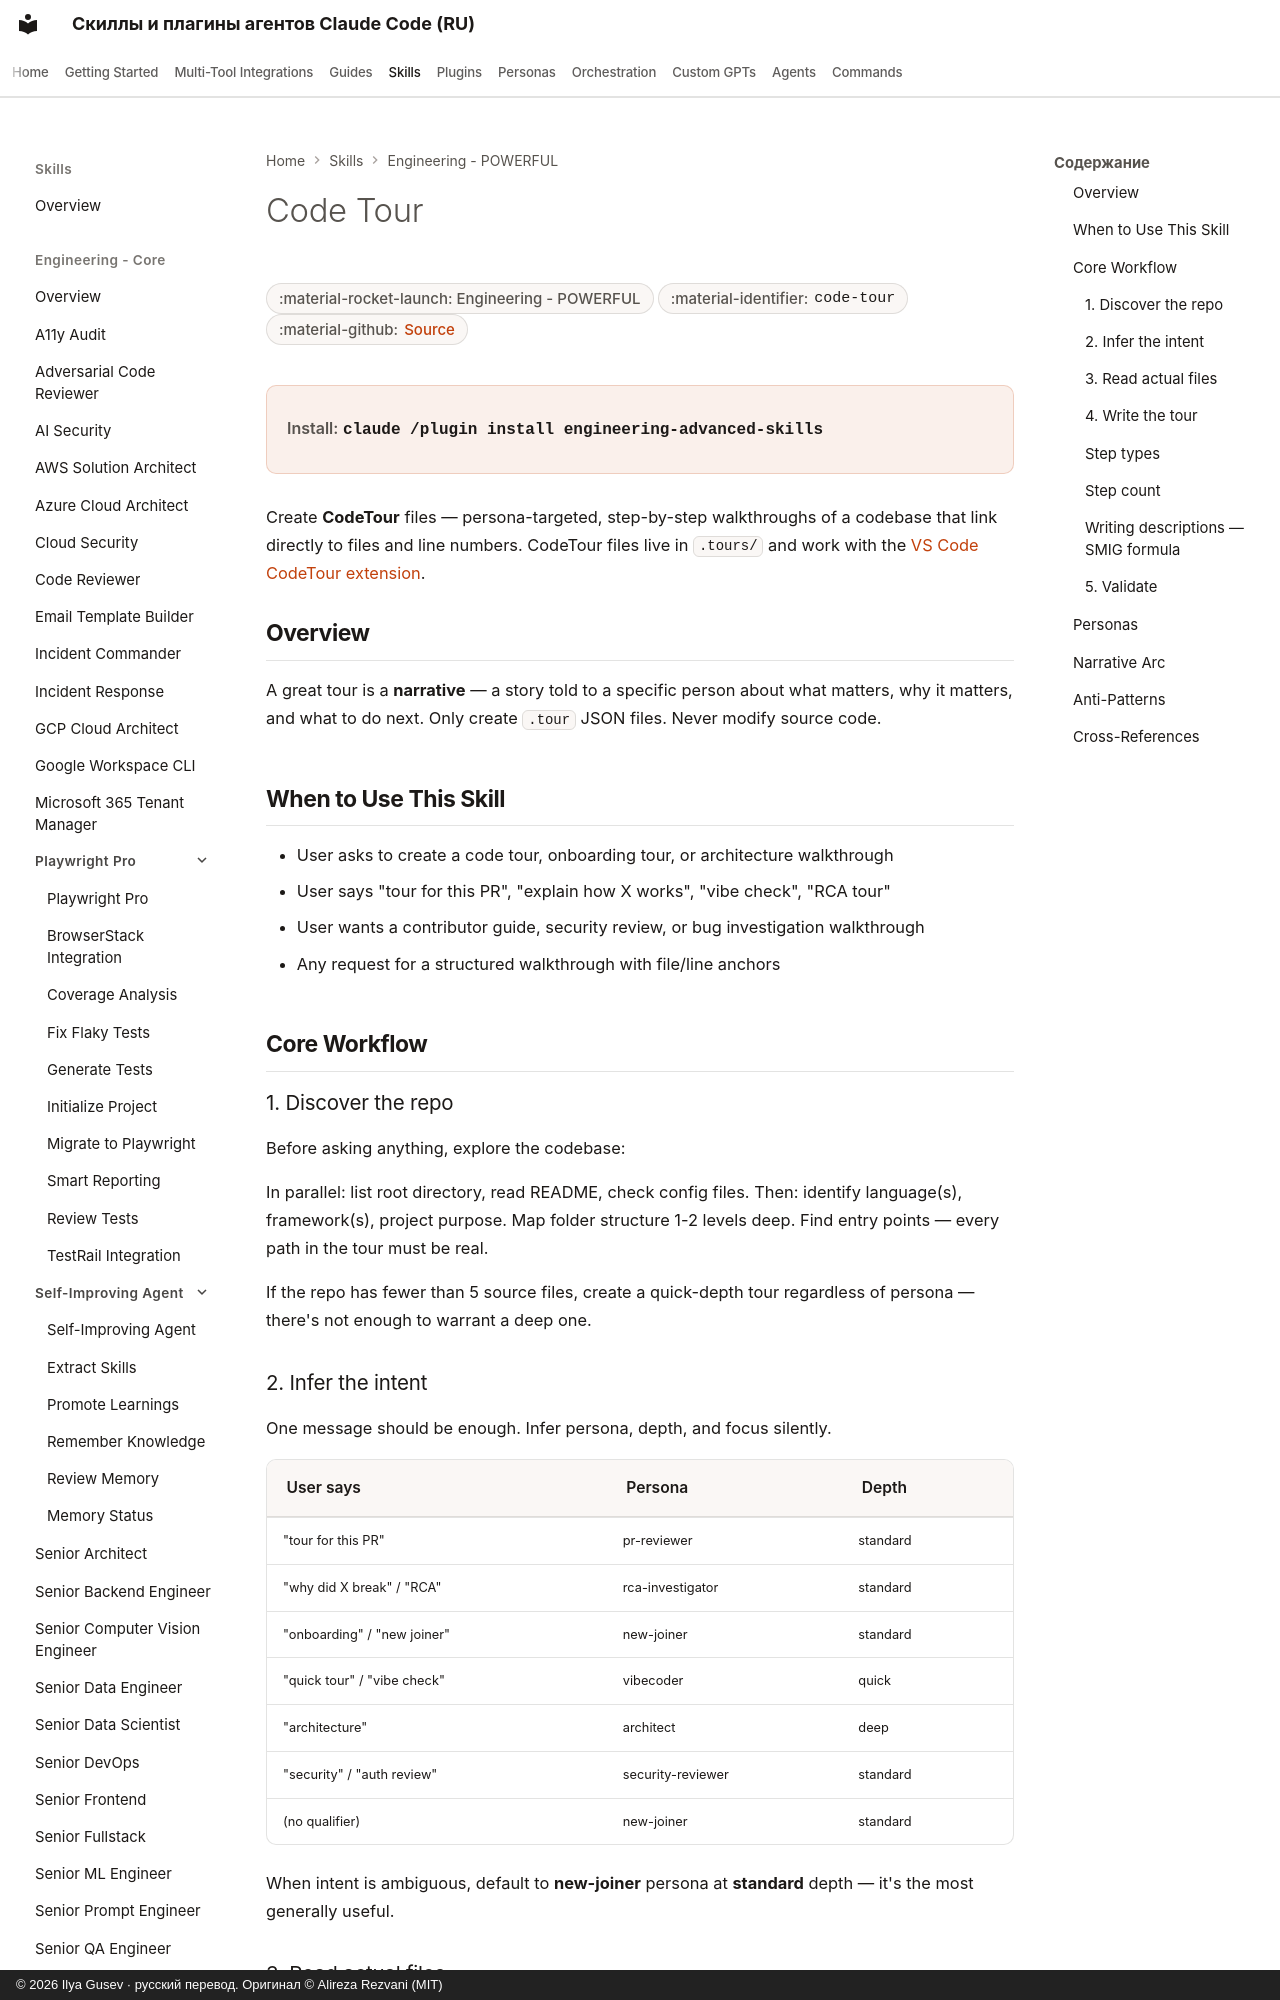

repository: imgusev/claude-skills-ru · page: skills/engineering/code-tour/index.html · generator: mkdocs · copyright: © 2026 Ilya Gusev · русский перевод. Оригинал © Alireza Rezvani (MIT)

---
title: "Code Tour — Agent Skill for Codex & OpenClaw"
description: "Use when the user asks to create a CodeTour .tour file — persona-targeted, step-by-step walkthroughs that link to real files and line numbers. Agent skill for Claude Code, Codex CLI, Gemini CLI, OpenClaw."
---
